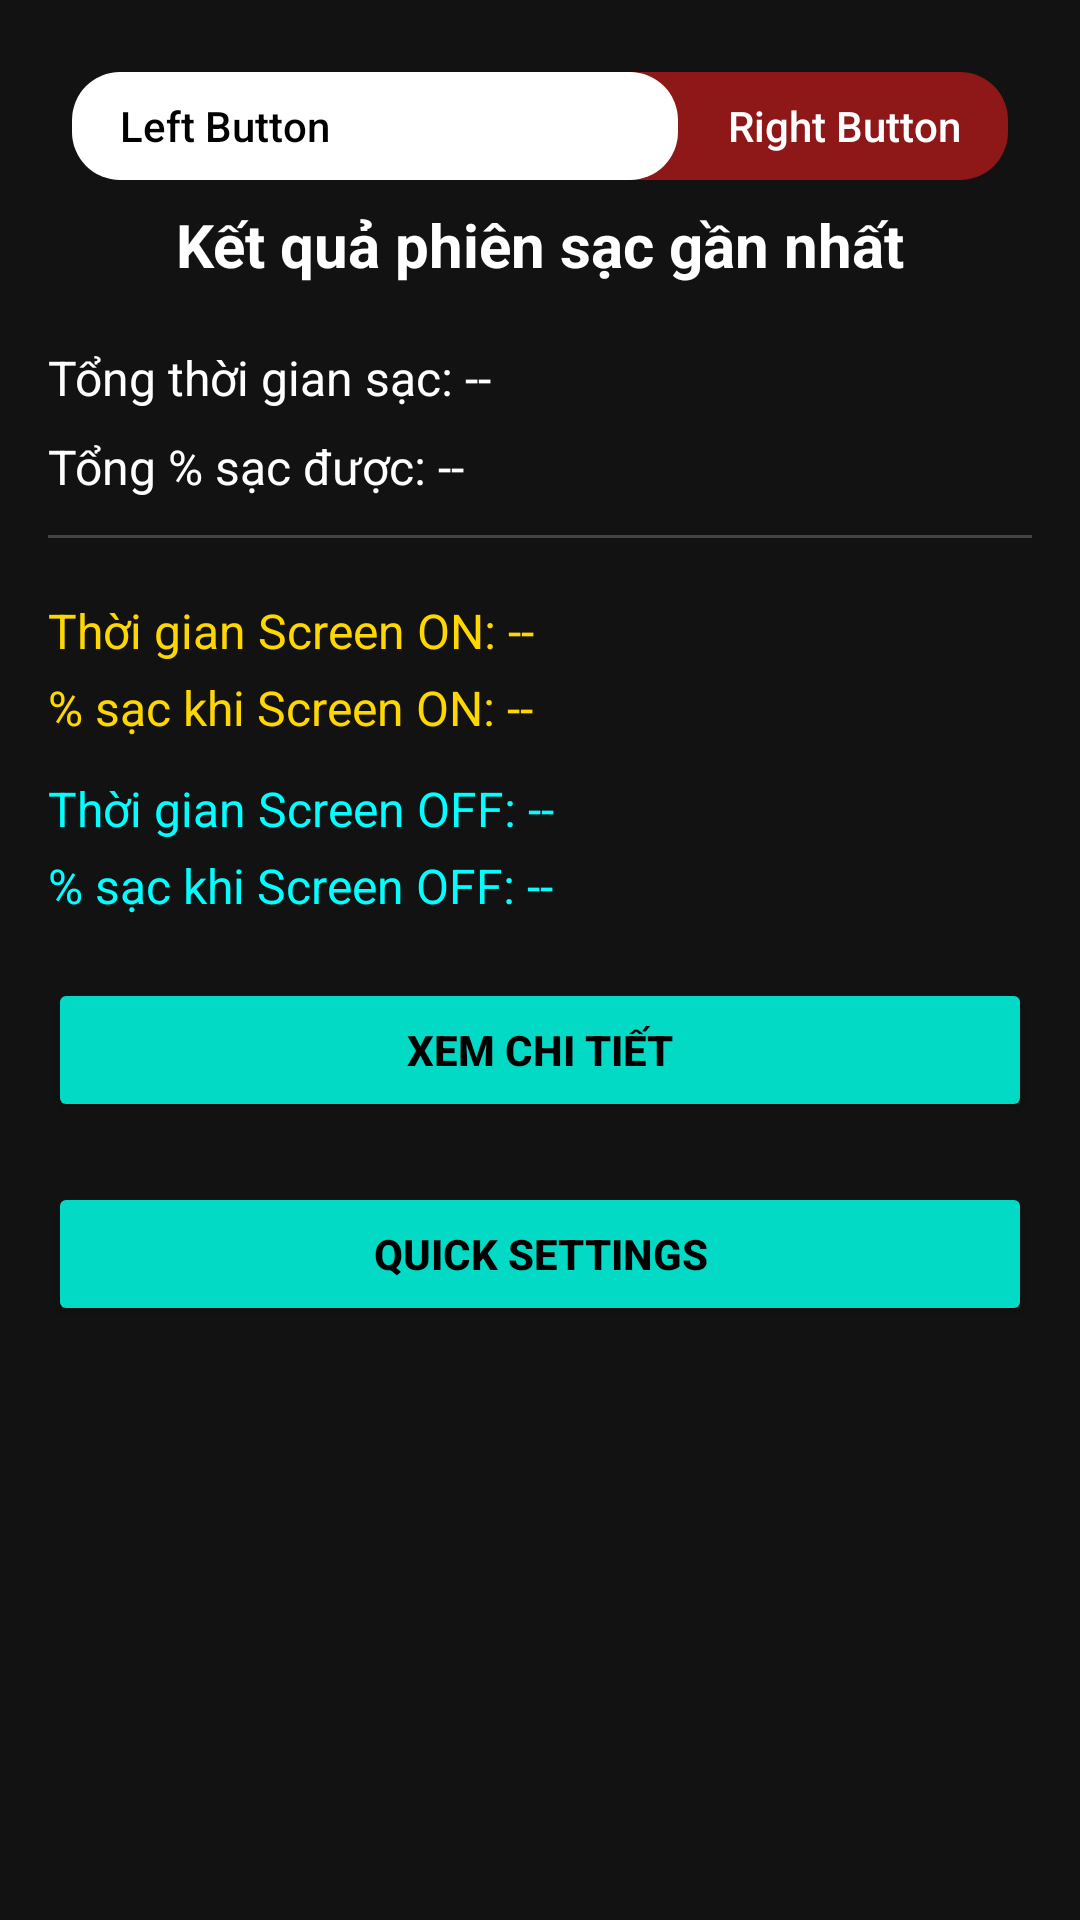

Android layout source for this screen:
<!-- AndroidManifest.xml: application theme Theme.MiniTask -->
<!-- res/layout/activity_main.xml -->
<?xml version="1.0" encoding="utf-8"?>
<LinearLayout xmlns:android="http://schemas.android.com/apk/res/android"
    android:id="@+id/main"
    android:layout_width="match_parent"
    android:layout_height="match_parent"
    android:background="#121212"
    android:orientation="vertical"
    android:padding="16dp">

    <FrameLayout
        android:layout_width="match_parent"
        android:layout_height="wrap_content"
        android:padding="8dp">

        
        <androidx.appcompat.widget.AppCompatButton
            android:id="@+id/tvRight"
            android:layout_width="match_parent"
            android:layout_height="wrap_content"
            android:layout_marginStart="40dp"
            android:background="@drawable/button_left_bg"
            android:backgroundTint="#8E1818"
            android:gravity="center_vertical|end"
            android:minHeight="36dp"
            android:paddingEnd="16dp"
            android:text="Right Button"
            android:textAllCaps="false"
            android:textColor="@color/white" />

        
        <androidx.appcompat.widget.AppCompatButton
            android:id="@+id/tvLeft"
            android:layout_width="match_parent"
            android:layout_height="wrap_content"
            android:layout_marginEnd="110dp"
            android:background="@drawable/button_left_bg"
            android:backgroundTint="@color/white"
            android:drawableEnd="@drawable/ic_arrow_right"
            android:drawablePadding="8dp"
            android:drawableTint="#FF0000"
            android:gravity="center_vertical|start"
            android:minHeight="36dp"
            android:paddingStart="16dp"
            android:text="Left Button"
            android:textAllCaps="false"
            android:textColor="@color/black" />
    </FrameLayout>


    <TextView
        android:id="@+id/tvTitle"
        android:layout_width="match_parent"
        android:layout_height="wrap_content"
        android:gravity="center"
        android:paddingBottom="12dp"
        android:text="Kết quả phiên sạc gần nhất"
        android:textColor="@android:color/white"
        android:textSize="20sp"
        android:textStyle="bold" />

    <TextView
        android:id="@+id/tvTotalTime"
        android:layout_width="match_parent"
        android:layout_height="wrap_content"
        android:paddingTop="8dp"
        android:text="Tổng thời gian sạc: --"
        android:textColor="@android:color/white"
        android:textSize="16sp" />

    <TextView
        android:id="@+id/tvTotalPercent"
        android:layout_width="match_parent"
        android:layout_height="wrap_content"
        android:paddingTop="8dp"
        android:text="Tổng % sạc được: --"
        android:textColor="@android:color/white"
        android:textSize="16sp" />

    <View
        android:layout_width="match_parent"
        android:layout_height="1dp"
        android:layout_marginVertical="12dp"
        android:background="#444" />

    <TextView
        android:id="@+id/tvScreenOnTime"
        android:layout_width="match_parent"
        android:layout_height="wrap_content"
        android:paddingTop="8dp"
        android:text="Thời gian Screen ON: --"
        android:textColor="#FFD700"
        android:textSize="16sp" />

    <TextView
        android:id="@+id/tvScreenOnPercent"
        android:layout_width="match_parent"
        android:layout_height="wrap_content"
        android:paddingTop="4dp"
        android:text="% sạc khi Screen ON: --"
        android:textColor="#FFD700"
        android:textSize="16sp" />

    <TextView
        android:id="@+id/tvScreenOffTime"
        android:layout_width="match_parent"
        android:layout_height="wrap_content"
        android:paddingTop="12dp"
        android:text="Thời gian Screen OFF: --"
        android:textColor="#00FFFF"
        android:textSize="16sp" />

    <TextView
        android:id="@+id/tvScreenOffPercent"
        android:layout_width="match_parent"
        android:layout_height="wrap_content"
        android:paddingTop="4dp"
        android:text="% sạc khi Screen OFF: --"
        android:textColor="#00FFFF"
        android:textSize="16sp" />

    <Button
        android:id="@+id/btnViewDetail"
        android:layout_width="match_parent"
        android:layout_height="wrap_content"
        android:layout_marginTop="20dp"
        android:backgroundTint="#03DAC5"
        android:text="Xem chi tiết"
        android:textColor="#000"
        android:textStyle="bold" />
    <Button
        android:id="@+id/btnQuickSettings"
        android:layout_width="match_parent"
        android:layout_height="wrap_content"
        android:layout_marginTop="20dp"
        android:backgroundTint="#03DAC5"
        android:text="Quick Settings"
        android:textColor="#000"
        android:textStyle="bold" />

</LinearLayout>
<!-- resources referenced by this layout -->
<resources>
  <!-- drawable button_left_bg (drawable) -->
  <shape xmlns:android="http://schemas.android.com/apk/res/android"
      android:shape="rectangle">
      />
      <corners android:radius="16dp" />
  </shape>
  <style name="Theme.MiniTask" parent="Base.Theme.MiniTask" />
  <style name="Base.Theme.MiniTask" parent="Theme.Material3.DayNight.NoActionBar">
          
          
      </style>
  <!-- not gathered from this repository: default colours our renderer supplied (Android Studio template values) -->
  <color name="black">#FF000000</color>
  <color name="white">#FFFFFFFF</color>
</resources>
